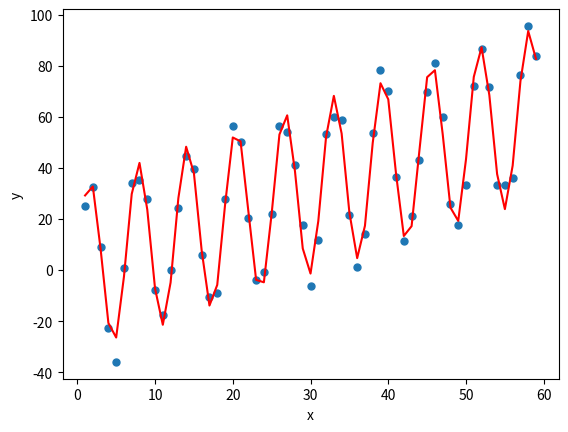

The script that saved this image:
import matplotlib.pyplot as plt
import numpy as np


x = np.arange(1, 60, 1)

print(x)
yresult=[]
for i in x:
    q=np.log10(i)
    w=34*np.sin(i)
    r=i*1
    yresult.append(q+w+r+np.random.normal(0.0,4.3))
yresult = np.array(yresult)

    


A = np.transpose(np.vstack([np.log10(x), np.sin(x),x]))


firstPart=np.dot(np.transpose(A),A)
secondPart=np.dot(np.transpose(A),yresult)
res=np.linalg.solve(firstPart,secondPart)


print(res)
yResultEnd=[]
for i in x:
    yResultEnd.append(res[0]*np.log10(i) + res[1]*np.sin(i) + i*res[2])

plt.plot(x, yresult, "o",markersize=5)
plt.plot(x, yResultEnd,'red')
plt.xlabel('x')
plt.ylabel('y')
plt.show()
